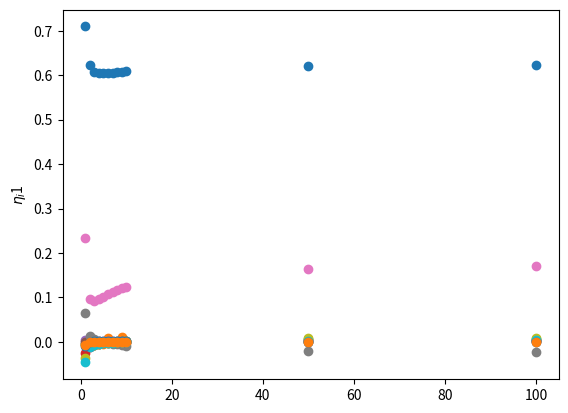

Write the Python code that produced this figure.

#!/usr/bin/python3 -u

##########################################

"""
Re
"""

##########################################



############################################################
# Importing libraries
############################################################
import numpy as np
import matplotlib.pyplot as plt
from scipy.interpolate import RegularGridInterpolator # You may have some better interpolation methods
import time
import sys

#T=1.0

alphj=[]
etj=[]
lamj=[]

alph=np.array([ 0.7097908959336873,  -0.0043594581070084135,  -0.004495974146928671, -0.024777430963518057,   0.0030982360905670333,   0.0004539363283678258])
et=np.array([0.23331490064983912,  0.06490355420597822,    -0.03601601298488789,   -0.04655841264762831,    -0.010189892955121571, -0.006643162950435294])
lam=4.178642027077301

alphj.append(alph)
etj.append(et)
lamj.append(lam)

alph=np.array([0.6222520758430777,   -0.009461521513823186,     -0.006053452180584596,   -0.010702516424885714,   0.0020003919364024714,     -1.0205060481952911e-05])
et=np.array([ 0.09658650764378539,  0.013384215891118253,    -0.010516833605162713,      -0.01090143816114151,      0.0004144707853819521,      0.0001204480954048534])   
lam= 3.370944783098885
alphj.append(alph)
etj.append(et)
lamj.append(lam)
#T=3.0
alph=np.array([ 0.6071415409901372, -0.007643725101933083,    -0.004102812828401734,    -0.0064882051217971795,  0.001523532730774404, 2.9287972860276336e-05 ])
et=np.array([0.09131678420721018,    0.005815174776661578,  -0.00670989716658747,   -0.006410702279227802,   0.0011528049552485798,  0.0003122379970753175])
lam=3.1806350971738353 
alphj.append(alph)
etj.append(et)
lamj.append(lam)
#T=4.0

alph=np.array([0.6039735698700098,  -0.006047485346815116,  -0.002472531200563213,  -0.004275139567596024,  0.0013215101055664485,  7.175902842573632e-05])
et=np.array([0.09553529940513966,    0.0018186539475888166, -0.004739620696629819,   -0.004494332347087183,  0.0013142362882892138,  0.000291236774009811])
lam=3.106684811722399
alphj.append(alph)
etj.append(et)
lamj.append(lam)
#T=5.0

alph=np.array([0.6040810534137876,  -0.004732865622040766,  -0.001127349144342822,  -0.0027706232289313806,     0.0013410007192414624,      0.0002091028903354993])
et=np.array([0.1011836355370694,    -0.0009584775768396963, -0.003315265600935579  ,    -0.0033082929540142105,  0.0013589600008588089,  0.00027718680067235644])
lam=3.0703759314285626 
alphj.append(alph)
etj.append(et)
lamj.append(lam)
#T=6.0

alph=np.array([0.6048825771130464,  0.008438891265335053,   -0.00020510810262157957,    -0.0018087562251271861 ,    0.0012503605738861706, 0.00019497167542968042]) 
et=np.array([0.106654110761412, -0.0032025150693937156, -0.0021998569308273493, -0.0024967677601908135, 0.0012877521033920923,  0.00021783472445787648])
lam=3.0498886949148036
alphj.append(alph)
etj.append(et)
lamj.append(lam)
#T=7.0

alph=np.array([0.6060957381074707,  -0.0030658995822706505, 0.0006420851435837167,  -0.0009717074866372171,  0.0013131665577559325, 0.0003018262351056688]) 
et=np.array([0.11175745410773015,   -0.005039700509756049,  -0.0012315951887033312, -0.001841829723904746,  0.0012274174484950366,   0.00019865688157838827])
lam=3.037203270341933
alphj.append(alph)
etj.append(et)
lamj.append(lam)
#T=8.0

alph=np.array([0.6070551862962202,  -0.002697101301333131,  0.00107489031858635,    -0.0005590867861957349,     0.0011475930927934638,   0.00018205256220494518])
et=np.array([ 0.11616954883061426,  -0.003988873565023515,   -0.0004657571027108079,    -0.0013839453692115198, 0.0011044737627527907, 0.00012737532156294055]) 
lam=3.028807008086399

alphj.append(alph)
etj.append(et)
lamj.append(lam)
#T=9.0

alph=np.array([0.6083718387945705,  0.010508584347927811,   0.0018022331604978998,  0.00012473785812128,    0.0013244365310333586,  0.00037723431092535686])
et=np.array([0.12033706994827463,    -0.007946874704261314, 0.00030420836462192086,  -0.00090404839139119,  0.001061248299460572,   0.00014865459778067692]) 
lam= 3.0229631820378184
alphj.append(alph)
etj.append(et)
lamj.append(lam)

#T=10.0

alph=np.array([0.6092518069471177,   -0.0017454331191290237,    0.0021259053889015845,   0.0004188012953199125, 0.0012489555790225417,  0.0003255774536971311])
et=np.array([0.12385676180579733,   -0.009155564378675983,   0.0008941115202702899,      -0.0005938474219710233,    0.0019469008555008608,      0.0001013876862340809])
lam=3.018732903302169
alphj.append(alph)
etj.append(et)
lamj.append(lam)

#T=50.0

alph=np.array([ 0.6201774944069754, 0.0012530224630861754,   0.005833622305428591,  0.003605079260905222,   0.0014324738571124083,   0.0006316328735677271])
et=np.array([0.16281297212996357,   -0.021355929675790707,   0.007802291525953633,  0.002565178078007373,   -0.0004250484192336371, -3.285858634623746e-05])
lam=3.000789439969265
alphj.append(alph)
etj.append(et)
lamj.append(lam)
#T=100.0
alph=np.array([0.6220438193343075,  0.0016537316919072811,  0.006387742935248672,   0.004060505526695932,    0.0014967727700990639,  0.000700872036530507])
et=np.array([0.1697667873959355,    -0.023474171445420244,   0.009095251231202181,  0.0030821033954326386,  -0.0007082689712385551, -2.655211696552507e-05])
lam=3.00019867333284
alphj.append(alph)
etj.append(et)
lamj.append(lam)

T=[1,2,3,4,5,6,7,8,9,10,50,100]
alpharr=np.array(alphj)
etarr=np.array(etj)
print(np.shape(alpharr), len(T))
for i in range(np.size(alph)):
    plt.ylabel(r"$\alpha_i$ "+str(1))
    plt.scatter(T,alpharr[:,i])
    plt.show()

for i in range(np.size(et)):
    plt.ylabel(r"$\eta_i$"+str(1))
    plt.scatter(T,etarr[:,i])
    plt.show()
